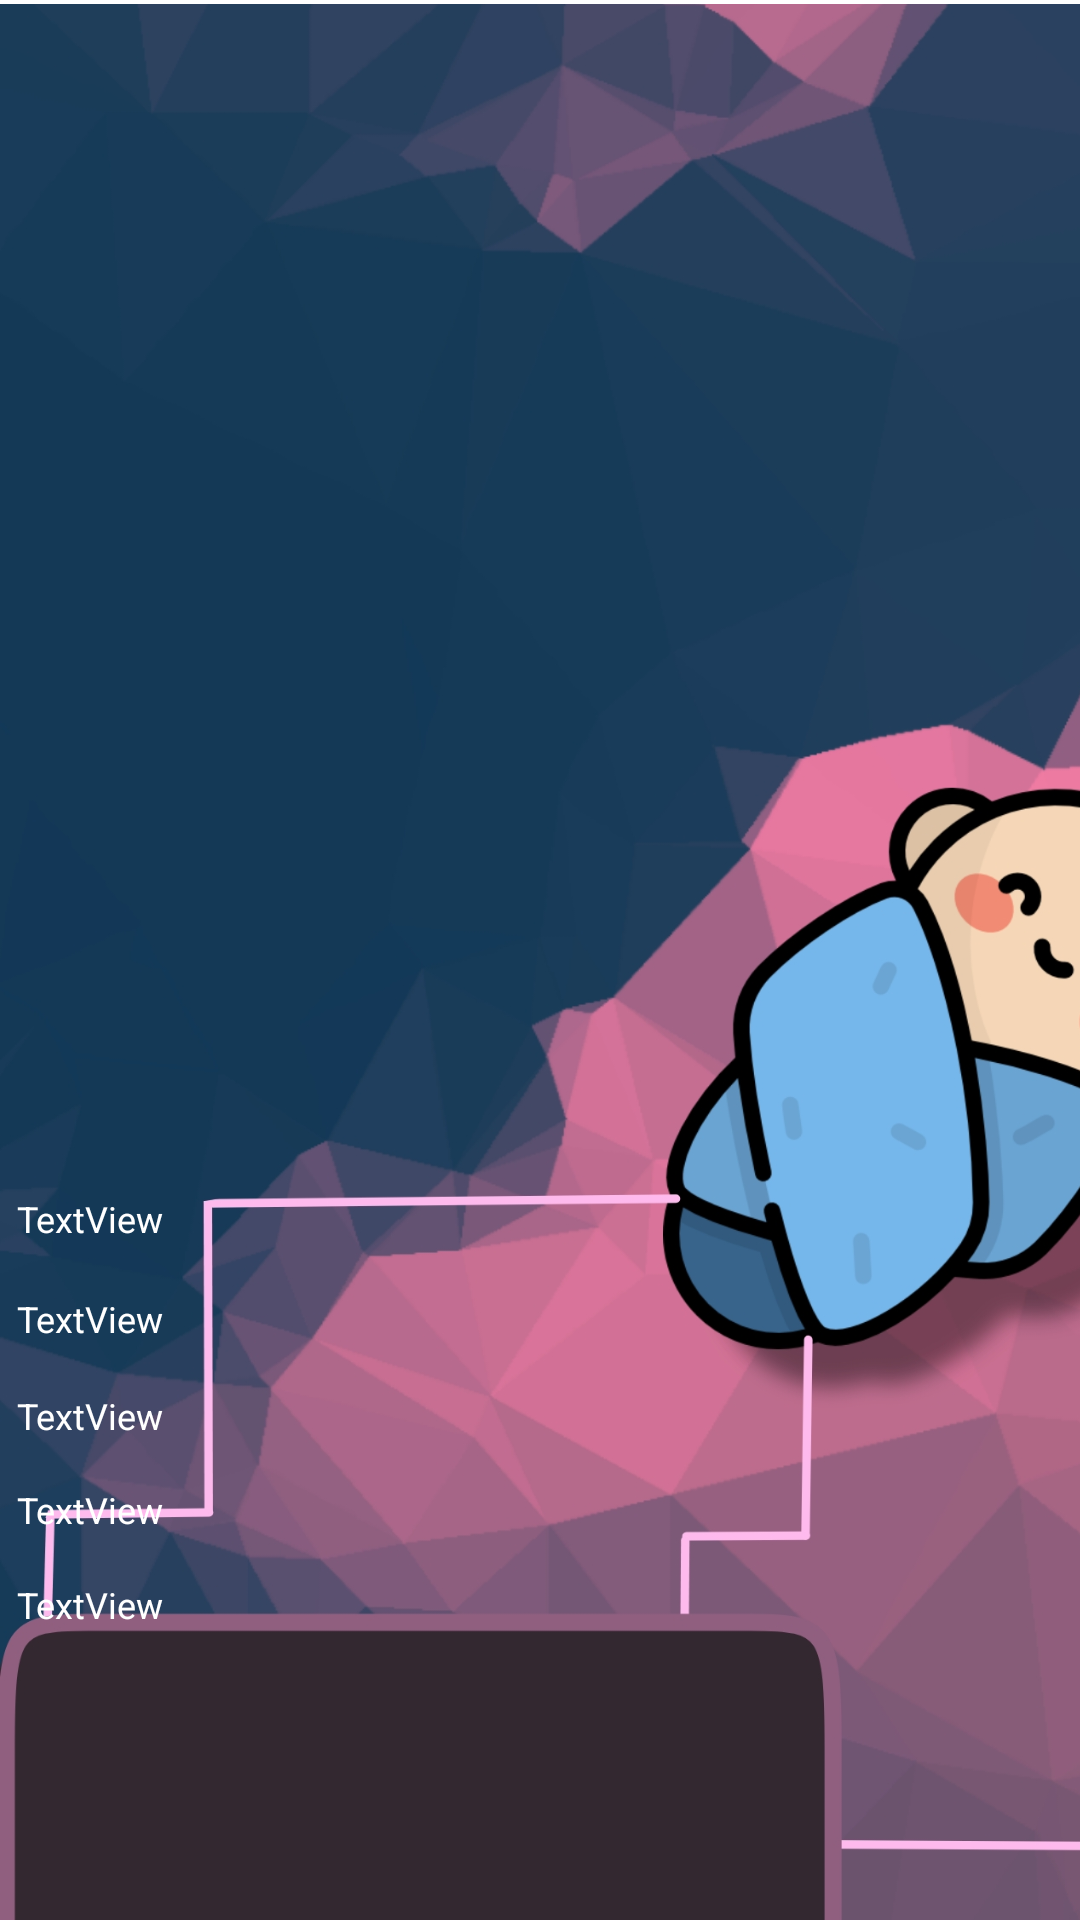

Layout XML and referenced resources for this Android screen:
<!-- AndroidManifest.xml: application theme Theme.ProjectXY -->
<!-- res/layout/activity_itog_desease.xml -->
<?xml version="1.0" encoding="utf-8"?>
<androidx.constraintlayout.widget.ConstraintLayout xmlns:android="http://schemas.android.com/apk/res/android"
    xmlns:app="http://schemas.android.com/apk/res-auto"
    xmlns:tools="http://schemas.android.com/tools"
    android:layout_width="match_parent"
    android:layout_height="match_parent"
    tools:context=".Itog_desease">

    <ImageView
        android:id="@+id/imageView4"
        android:layout_width="409dp"
        android:layout_height="866dp"
        app:layout_constraintBottom_toBottomOf="parent"
        app:layout_constraintEnd_toEndOf="parent"
        app:layout_constraintHorizontal_bias="0.0"
        app:layout_constraintStart_toStartOf="parent"
        app:layout_constraintTop_toTopOf="parent"
        app:layout_constraintVertical_bias="0.0"
        app:srcCompat="@drawable/itog_desease" />

    <TextView
        android:id="@+id/Hem"
        android:layout_width="275dp"
        android:layout_height="47dp"
        android:text="TextView"
        android:textColor="#FFFFFF"
        android:textSize="12sp"
        app:layout_constraintBottom_toBottomOf="parent"
        app:layout_constraintEnd_toEndOf="parent"
        app:layout_constraintHorizontal_bias="0.066"
        app:layout_constraintStart_toStartOf="parent"
        app:layout_constraintTop_toTopOf="parent"
        app:layout_constraintVertical_bias="0.671" />

    <TextView
        android:id="@+id/Sickle"
        android:layout_width="275dp"
        android:layout_height="45dp"
        android:text="TextView"
        android:textColor="#FFFFFF"
        android:textSize="12sp"
        app:layout_constraintBottom_toBottomOf="parent"
        app:layout_constraintEnd_toEndOf="parent"
        app:layout_constraintHorizontal_bias="0.066"
        app:layout_constraintStart_toStartOf="parent"
        app:layout_constraintTop_toTopOf="parent"
        app:layout_constraintVertical_bias="0.725" />

    <TextView
        android:id="@+id/Hyp"
        android:layout_width="275dp"
        android:layout_height="45dp"
        android:text="TextView"
        android:textColor="#FFFFFF"
        android:textSize="12sp"
        app:layout_constraintBottom_toBottomOf="parent"
        app:layout_constraintEnd_toEndOf="parent"
        app:layout_constraintHorizontal_bias="0.066"
        app:layout_constraintStart_toStartOf="parent"
        app:layout_constraintTop_toTopOf="parent"
        app:layout_constraintVertical_bias="0.779" />

    <TextView
        android:id="@+id/Phen"
        android:layout_width="275dp"
        android:layout_height="45dp"
        android:text="TextView"
        android:textColor="#FFFFFF"
        android:textSize="12sp"
        app:layout_constraintBottom_toBottomOf="parent"
        app:layout_constraintEnd_toEndOf="parent"
        app:layout_constraintHorizontal_bias="0.066"
        app:layout_constraintStart_toStartOf="parent"
        app:layout_constraintTop_toTopOf="parent"
        app:layout_constraintVertical_bias="0.832" />

    <TextView
        android:id="@+id/Dal"
        android:layout_width="275dp"
        android:layout_height="45dp"
        android:text="TextView"
        android:textColor="#FFFFFF"
        android:textSize="12sp"
        app:layout_constraintBottom_toBottomOf="parent"
        app:layout_constraintEnd_toEndOf="parent"
        app:layout_constraintHorizontal_bias="0.066"
        app:layout_constraintStart_toStartOf="parent"
        app:layout_constraintTop_toTopOf="parent"
        app:layout_constraintVertical_bias="0.885" />
</androidx.constraintlayout.widget.ConstraintLayout>
<!-- resources referenced by this layout -->
<resources>
  <!-- drawable itog_desease: jpg bitmap (drawable, 367706 bytes) -->
  <style name="Theme.ProjectXY" parent="Theme.MaterialComponents.DayNight.DarkActionBar">
          
          <item name="colorPrimary">@color/purple_500</item>
          <item name="colorPrimaryVariant">@color/purple_700</item>
          <item name="colorOnPrimary">@color/white</item>
          
          <item name="colorSecondary">@color/teal_200</item>
          <item name="colorSecondaryVariant">@color/teal_700</item>
          <item name="colorOnSecondary">@color/black</item>
          
          <item name="android:statusBarColor" tools:targetApi="l">?attr/colorPrimaryVariant</item>
          
      </style>
  <!-- not gathered from this repository: default colours our renderer supplied (Android Studio template values) -->
  <color name="purple_500">#FF6200EE</color>
  <color name="purple_700">#FF3700B3</color>
  <color name="teal_200">#FF03DAC5</color>
  <color name="teal_700">#FF018786</color>
  <color name="black">#FF000000</color>
  <color name="white">#FFFFFFFF</color>
</resources>
